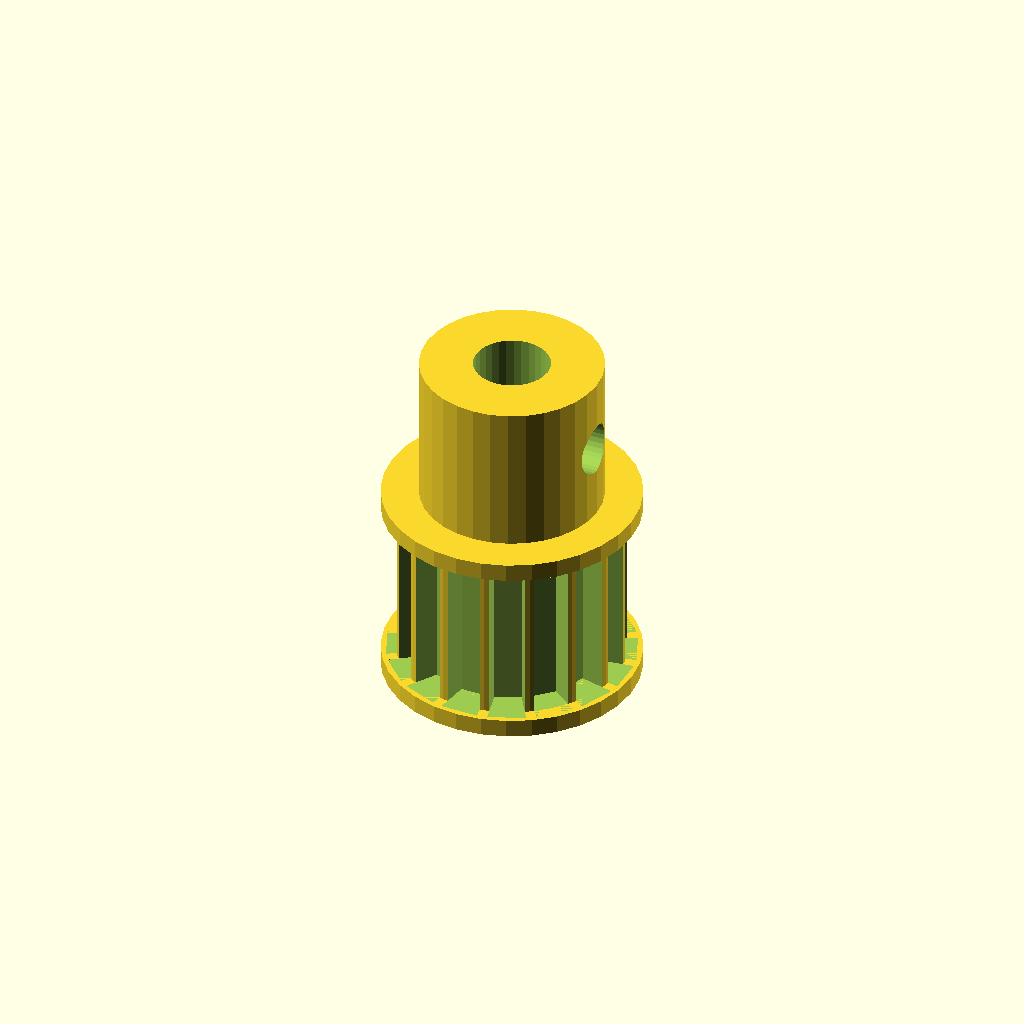
Cell 1 — every parameter at its default value.
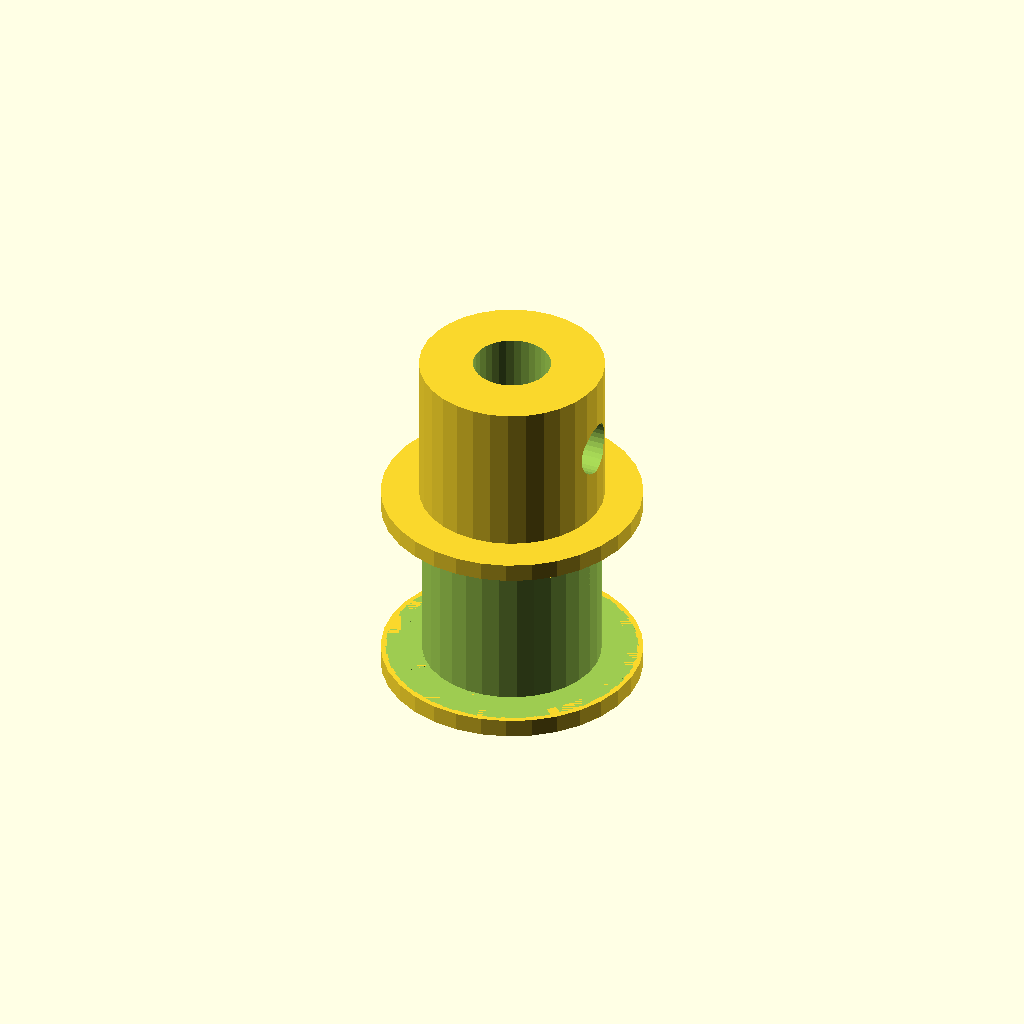
Cell 2 — tooth_count set to 32, the other parameters unchanged.
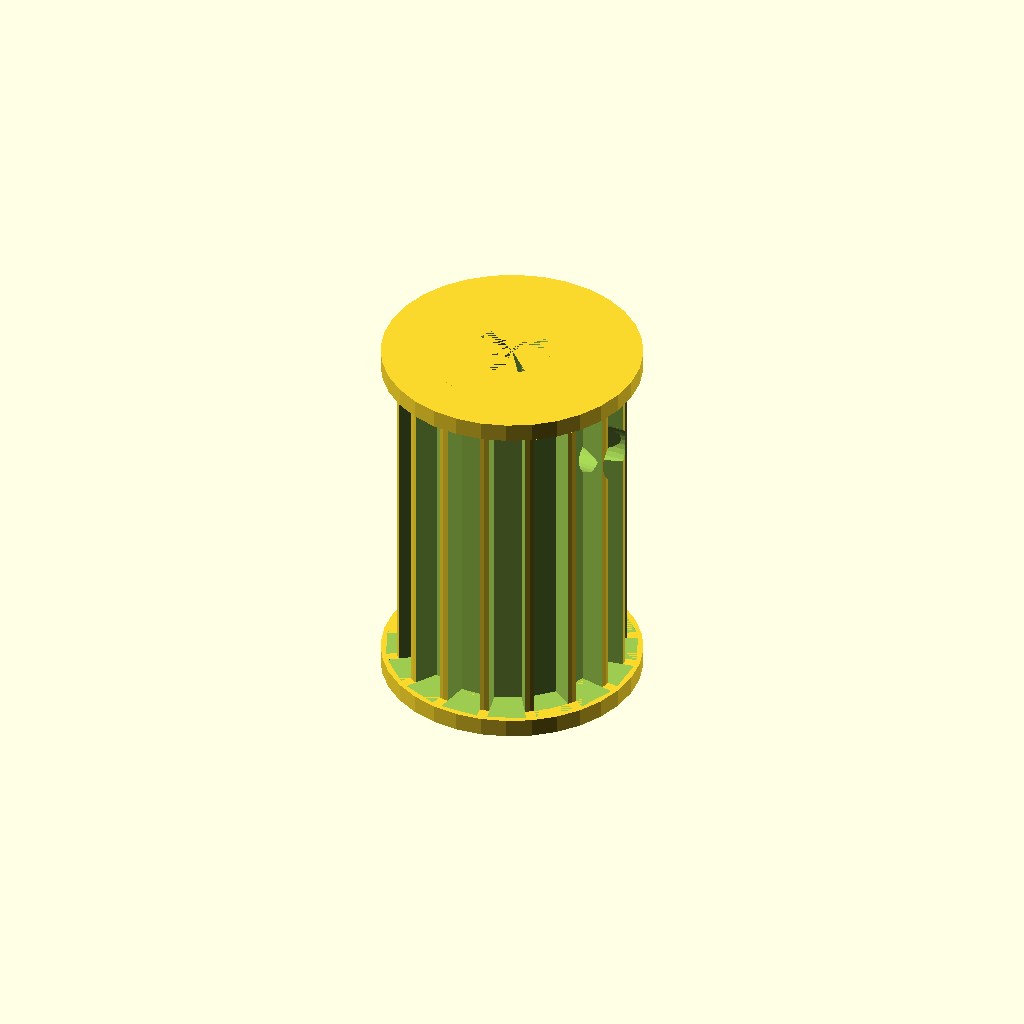
Cell 3 — width set to 22, the other parameters unchanged.
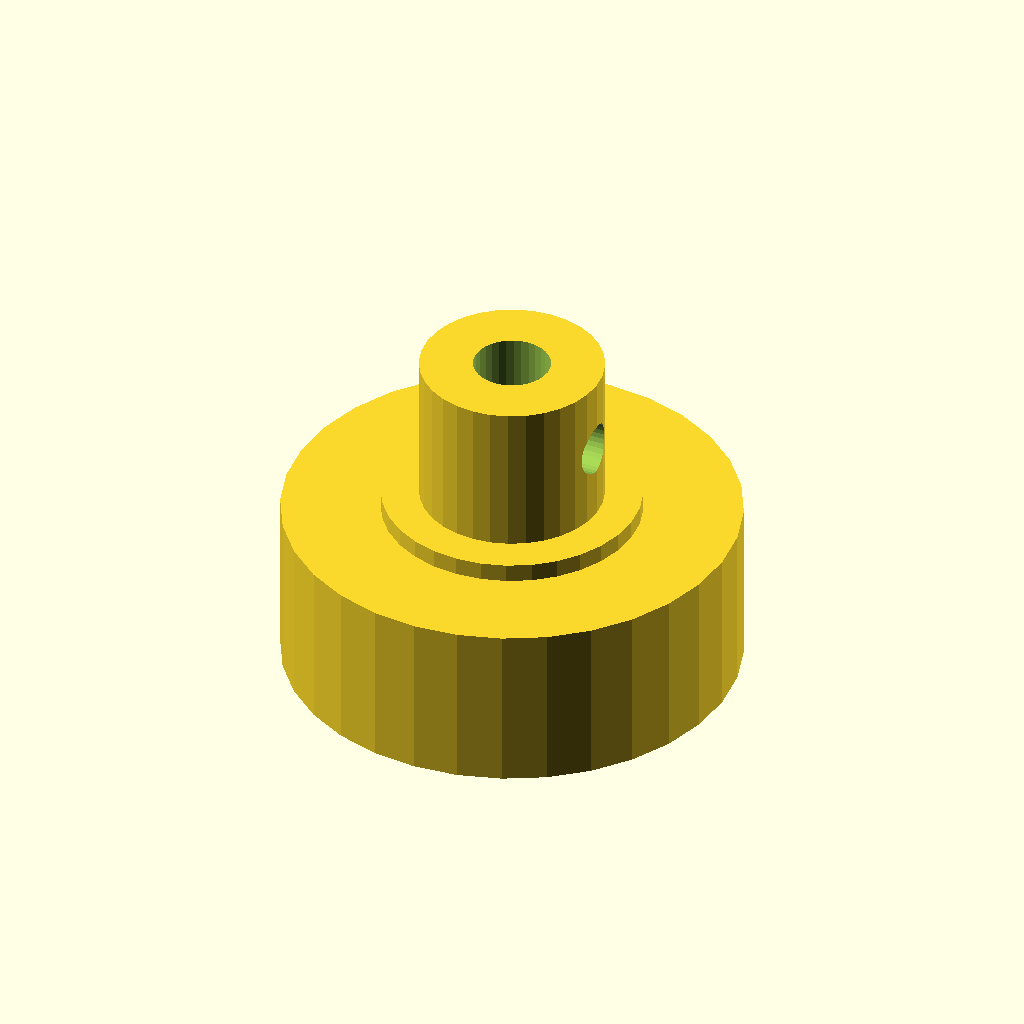
Cell 4: tip_d = 29.86 (everything else at default).
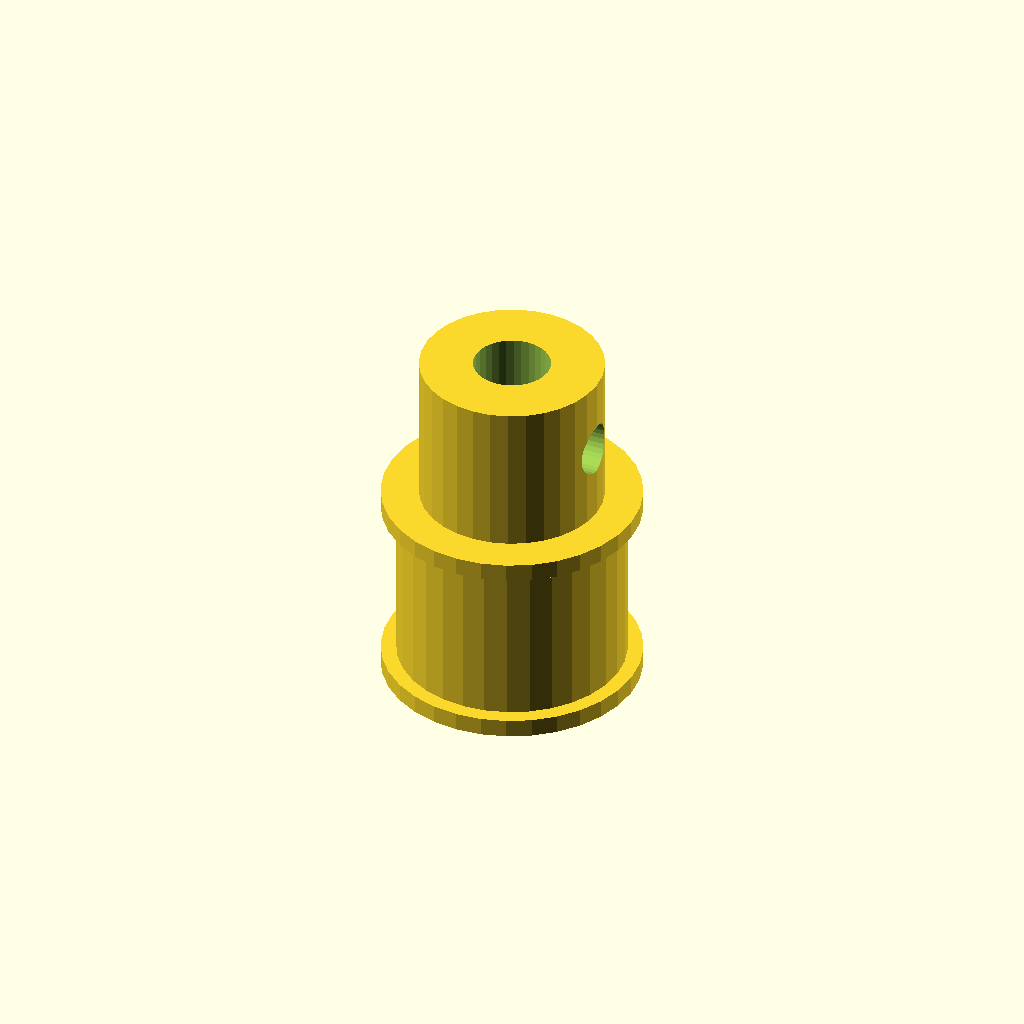
Cell 5: the same model with root_d = 25.46.
All cells are drawn from one camera (rotation 55°, 0°, 25°, orthographic, colour scheme Cornfield), so only the parameter changes between them.
The OpenSCAD source (optional_data/data/gen2/pulleys/part_0068.scad):
$fn = 32;

// ----------------------------------------------------------------------
// Timing pulley: GT3 16T, pitch 3 mm, 16.93 mm x 23.4 mm
// ----------------------------------------------------------------------

// --- parameters (mm) ---
pitch_mm = 3;             // belt pitch
tooth_count = 16;         // number of grooves
width = 11;               // belt width between the flanges
tip_d = 14.93;            // tip circle diameter
root_d = 12.73;           // groove bottom diameter
groove_h = 1.1;           // groove depth
tooth_w = 2.1;            // groove width at the tip circle
side_d = 16.93;           // flange diameter
side_t = 1.2;             // flange thickness
spigot_d = 11.13;         // flange spigot, sunk into the rim
spigot_h = 1.2;           // spigot depth into the rim
hub_bore = 5.04;          // shaft bore
hub_d = 12;               // hub diameter
hub_h = 10;               // hub above the flange
bottom_z = -1.2;          // lowest point of the pulley
top_z = 22.2;             // highest point of the pulley
set_d = 3.4;              // set screw tap hole

module rim() {
  cylinder(h = width, d = tip_d);
}

module groove_cutter() {
  /* belt tooth groove: deeper than wide, cut through the belt width */
  translate([root_d / 2, 0, 0])
    linear_extrude(height = width)
      polygon(points = [[-0.6, -tooth_w * 0.42], [groove_h + 0.6, -tooth_w * 0.6],
                        [groove_h + 0.6, tooth_w * 0.6], [-0.6, tooth_w * 0.42]]);
}

module flanges() {
  translate([0, 0, -side_t]) cylinder(h = side_t, d = side_d);
  translate([0, 0, width]) cylinder(h = side_t, d = side_d);
  translate([0, 0, -spigot_h]) cylinder(h = spigot_h + 0.6, d = spigot_d);
  translate([0, 0, width - 0.6]) cylinder(h = spigot_h + 0.6, d = spigot_d);
}

module hub() {
  translate([0, 0, bottom_z]) cylinder(h = top_z - bottom_z, d = hub_d);
}

difference() {
  union() {
    rim();
    hub();
    flanges();
  }
  for (i = [0 : tooth_count - 1]) rotate([0, 0, i * 360 / tooth_count]) groove_cutter();
  translate([0, 0, bottom_z - 1]) cylinder(h = top_z - bottom_z + 2, d = hub_bore);
  translate([-1, 0, top_z - hub_h * 0.5]) rotate([0, 90, 0]) cylinder(h = hub_d / 2 + 3, d = set_d);
}
Customizer parameters (derived from the source; name, type, default, range or options):
pitch_mm: number, default 3
tooth_count: number, default 16
width: number, default 11
tip_d: number, default 14.93
root_d: number, default 12.73
groove_h: number, default 1.1
tooth_w: number, default 2.1
side_d: number, default 16.93
side_t: number, default 1.2
spigot_d: number, default 11.13
spigot_h: number, default 1.2
hub_bore: number, default 5.04
hub_d: number, default 12
hub_h: number, default 10
bottom_z: number, default -1.2
top_z: number, default 22.2
set_d: number, default 3.4
